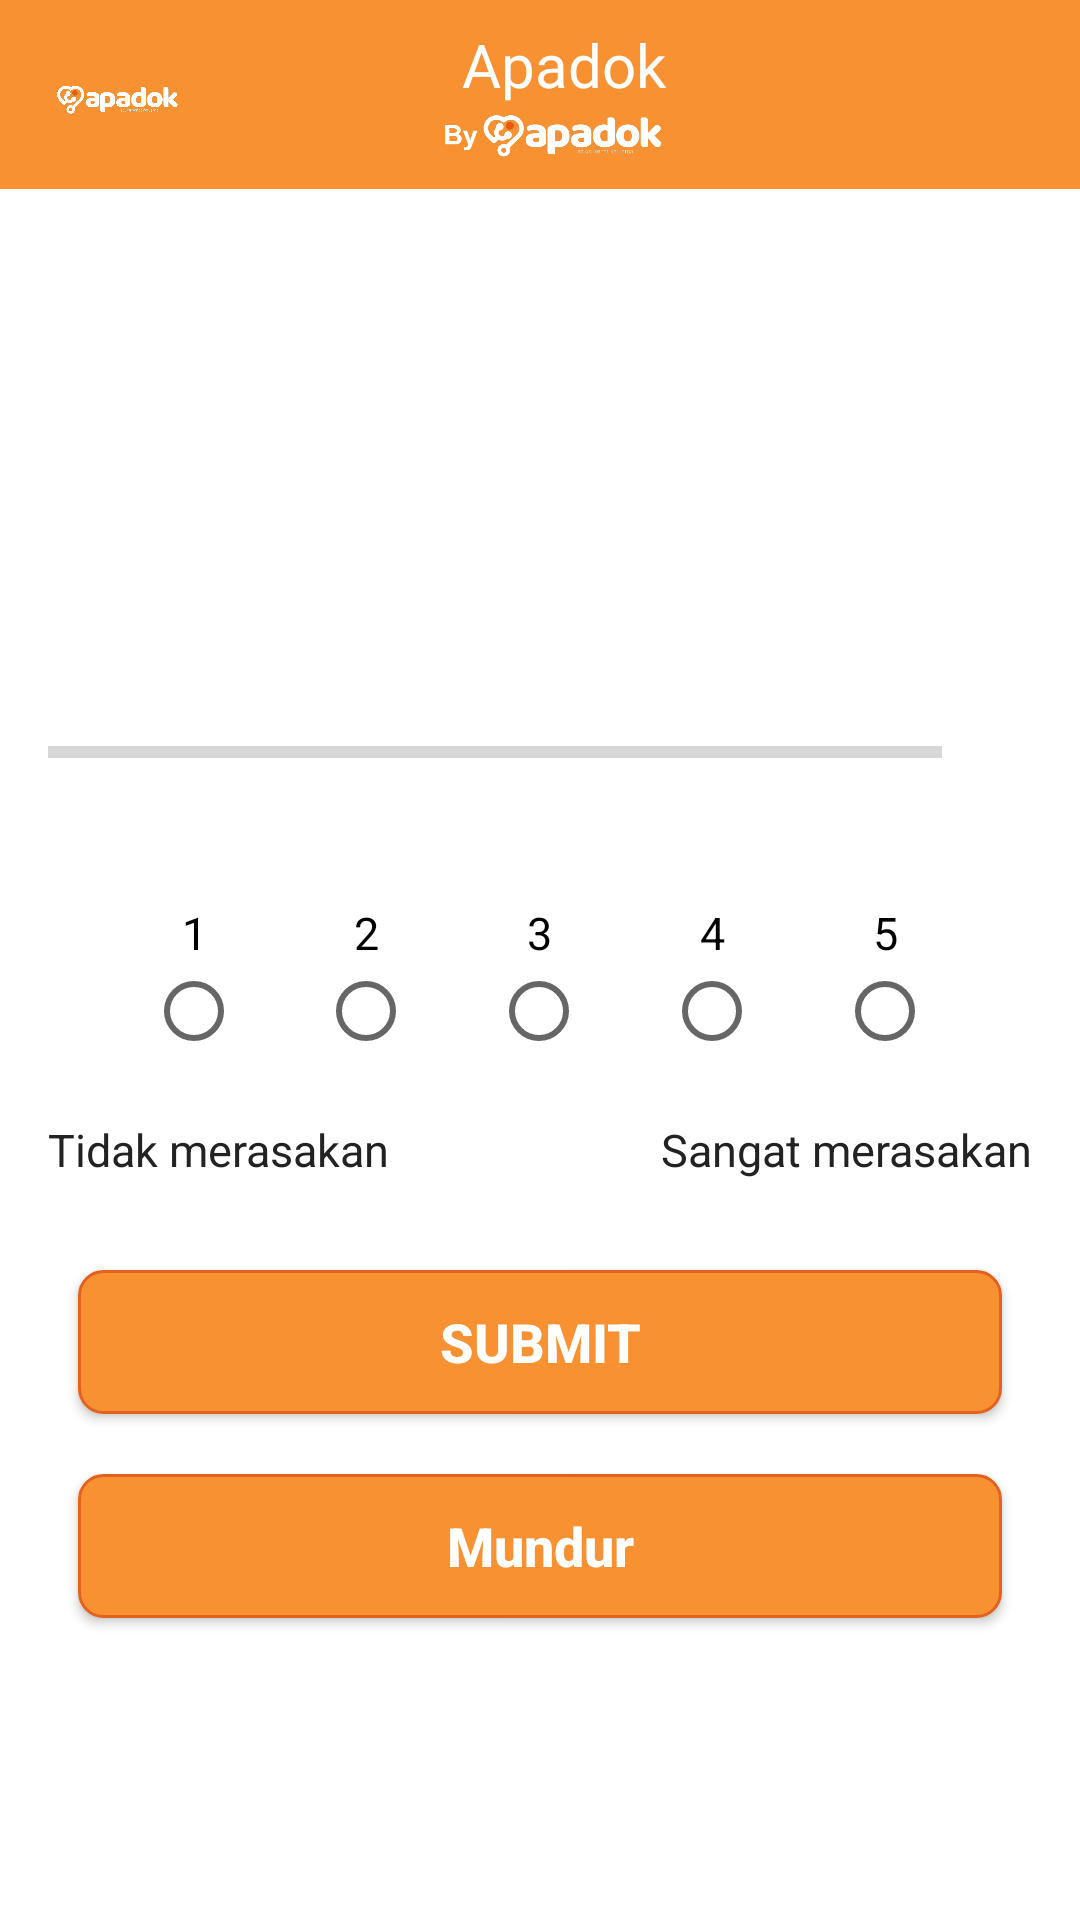

Here is an Android app screen rendered from its layout file. Give the layout XML and the strings, colors and styles it references.
<!-- AndroidManifest.xml: application theme Theme.EMRPreventive -->
<!-- res/layout/activity_kebugaran_screening.xml -->
<?xml version="1.0" encoding="utf-8"?>
<LinearLayout
    xmlns:android="http://schemas.android.com/apk/res/android"
    xmlns:tools="http://schemas.android.com/tools"
    android:layout_width="match_parent"
    android:layout_height="match_parent"
    android:orientation="vertical">

    <include layout="@layout/toolbar" />

    <ScrollView
        android:id="@+id/sv_bugar_screening"
        android:layout_width="match_parent"
        android:layout_height="match_parent"
        android:fillViewport="true">

        <LinearLayout
            android:layout_width="match_parent"
            android:layout_height="wrap_content"
            android:gravity="center"
            android:orientation="vertical"
            android:padding="16dp">

            <TextView
                android:id="@+id/tv_question"
                android:layout_width="match_parent"
                android:layout_height="wrap_content"
                android:gravity="center"
                android:textColor="@color/black"
                android:textSize="20sp"
                tools:text="Pertanyaan 1?" />
            <TextView
                android:id="@+id/center_add_text"
                android:layout_width="match_parent"
                android:layout_height="wrap_content"
                android:gravity="center"
                android:textColor="@color/black"
                android:textSize="15sp"
                android:layout_marginTop="10dp"
                tools:text="( Selama 7 Hari terakhir )" />

            <LinearLayout
                android:id="@+id/ll_progress_details"
                android:layout_width="match_parent"
                android:layout_height="wrap_content"
                android:layout_marginTop="15dp"
                android:layout_marginBottom="5dp"
                android:gravity="center_vertical"
                android:orientation="horizontal">

                <ProgressBar
                    android:id="@+id/progressBar"
                    style="?android:attr/progressBarStyleHorizontal"
                    android:layout_width="0dp"
                    android:layout_height="wrap_content"
                    android:layout_weight="1"
                    android:indeterminate="false"
                    android:max="13"
                    android:minHeight="50dp"
                    android:progress="0" />

                <TextView
                    android:id="@+id/tv_progress"
                    android:layout_width="wrap_content"
                    android:layout_height="wrap_content"
                    android:gravity="center"
                    android:padding="15dp"
                    android:textColorHint="@color/black_font"
                    android:textSize="14sp"
                    tools:text="0/8" />
            </LinearLayout>


            <RadioGroup
                android:id="@+id/radioGroupKebugaran"
                android:layout_width="match_parent"
                android:layout_height="wrap_content"
                android:orientation="horizontal"
                android:padding="20dp">

                <RadioButton
                    android:id="@+id/radio_one"
                    android:layout_width="0dp"
                    android:layout_height="match_parent"
                    android:layout_weight="1"
                    android:button="@null"
                    android:drawableBottom="?android:attr/listChoiceIndicatorSingle"
                    android:gravity="center_horizontal|bottom"
                    android:onClick="onRadioButtonClicked"
                    android:text="1"
                    android:textSize="15sp" />

                <RadioButton
                    android:id="@+id/radio_two"
                    android:layout_width="0dp"
                    android:layout_height="match_parent"
                    android:layout_weight="1"
                    android:button="@null"
                    android:drawableBottom="?android:attr/listChoiceIndicatorSingle"
                    android:gravity="center_horizontal|bottom"
                    android:onClick="onRadioButtonClicked"
                    android:text="2"
                    android:textSize="15sp" />

                <RadioButton
                    android:id="@+id/radio_three"
                    android:layout_width="0dp"
                    android:layout_height="match_parent"
                    android:layout_weight="1"
                    android:button="@null"
                    android:drawableBottom="?android:attr/listChoiceIndicatorSingle"
                    android:gravity="center_horizontal|bottom"
                    android:onClick="onRadioButtonClicked"
                    android:text="3"
                    android:textSize="15sp" />

                <RadioButton
                    android:id="@+id/radio_four"
                    android:layout_width="0dp"
                    android:layout_height="match_parent"
                    android:layout_weight="1"
                    android:button="@null"
                    android:drawableBottom="?android:attr/listChoiceIndicatorSingle"
                    android:gravity="center_horizontal|bottom"
                    android:onClick="onRadioButtonClicked"
                    android:text="4"
                    android:textSize="15sp" />

                <RadioButton
                    android:id="@+id/radio_five"
                    android:layout_width="0dp"
                    android:layout_height="match_parent"
                    android:layout_weight="1"
                    android:button="@null"
                    android:drawableBottom="?android:attr/listChoiceIndicatorSingle"
                    android:gravity="center_horizontal|bottom"
                    android:onClick="onRadioButtonClicked"
                    android:text="5"
                    android:textSize="15sp" />

            </RadioGroup>
            <LinearLayout
                android:layout_width="match_parent"
                android:layout_height="wrap_content"
                android:layout_marginBottom="20dp"
                android:orientation="horizontal"
                android:weightSum="2">
                <TextView
                    android:id="@+id/left_add_text"
                    android:layout_width="match_parent"
                    android:layout_height="wrap_content"
                    android:gravity="left"
                    android:layout_gravity="left"
                    android:text="Tidak merasakan"
                    android:textSize="15sp"
                    android:textColor="@color/black_font"
                    android:layout_weight="1"/>
                <TextView
                    android:id="@+id/right_add_text"
                    android:layout_width="match_parent"
                    android:layout_height="wrap_content"
                    android:textSize="15sp"
                    android:textColor="@color/black_font"
                    android:gravity="right"
                    android:layout_gravity="right"
                    android:text="Sangat merasakan"
                    android:layout_weight="1"/>
            </LinearLayout>

            <androidx.appcompat.widget.AppCompatButton
                android:id="@+id/btn_submit"
                android:layout_width="match_parent"
                android:layout_height="wrap_content"
                android:layout_margin="10dp"
                android:background="@drawable/button_radius"
                android:text="SUBMIT"
                android:textAllCaps="false"
                android:textColor="@android:color/white"
                android:textSize="18sp"
                android:textStyle="bold" />

            <androidx.appcompat.widget.AppCompatButton
                android:id="@+id/btn_backquestion"
                android:layout_width="match_parent"
                android:layout_height="wrap_content"
                android:layout_margin="10dp"
                android:background="@drawable/button_radius"
                android:text="Mundur"
                android:textAllCaps="false"
                android:textColor="@android:color/white"
                android:textSize="18sp"
                android:textStyle="bold" />

        </LinearLayout>

    </ScrollView>

</LinearLayout>
<!-- res/layout/toolbar.xml (included above) -->
<?xml version="1.0" encoding="utf-8"?>
<androidx.appcompat.widget.Toolbar xmlns:android="http://schemas.android.com/apk/res/android"
    android:layout_width="match_parent"
    android:layout_height="wrap_content"
    android:background="@color/orange_main"
    android:id="@+id/toolbar">


    <RelativeLayout
        android:id="@+id/app_name"
        android:layout_width="match_parent"
        android:layout_height="wrap_content"
        android:paddingTop="8dp">

        <LinearLayout
            android:layout_width="wrap_content"
            android:layout_height="wrap_content"
            android:paddingBottom="5dp">
            <ImageView
                android:id="@+id/iv_cliniclogo"
                android:layout_width="50dp"
                android:layout_height="50dp"
                android:layout_centerVertical="true"
                android:src="@drawable/apadok_white_crop" />
        </LinearLayout>


        <RelativeLayout
            android:id="@+id/first_row_layout"
            android:layout_width="match_parent"
            android:layout_height="wrap_content">

            <TextView
                android:id="@+id/tv_clinic"
                android:layout_width="wrap_content"
                android:layout_height="wrap_content"
                android:layout_centerHorizontal="true"
                android:layout_centerVertical="true"
                android:text="@string/clinic_name"
                android:textColor="@color/white"
                android:textSize="20sp" />









            <ImageView
                android:id="@+id/option_icon"
                android:layout_width="wrap_content"
                android:layout_height="wrap_content"
                android:layout_alignParentEnd="true"
                android:onClick="showPopUp"
                android:paddingRight="7dp"
                android:paddingTop="10dp"
                android:src="@drawable/ic_baseline_more_vert_24" />

        </RelativeLayout>

        <LinearLayout
            android:layout_width="wrap_content"
            android:layout_height="wrap_content"
            android:layout_centerInParent="true"
            android:layout_centerHorizontal="true"
            android:layout_gravity="center"
            android:gravity="center"
            android:orientation="horizontal"
            android:layout_marginTop="1dp"
            android:layout_below="@+id/first_row_layout">

            <ImageView
                android:layout_width="114dp"
                android:layout_height="18dp"
                android:src="@drawable/by_apadok" />
        </LinearLayout>
    </RelativeLayout>

</androidx.appcompat.widget.Toolbar>
<!-- resources referenced by this layout -->
<resources>
  <color name="black">#FF000000</color>
  <color name="black_font">#222222</color>
  <color name="orange_main">#F89132</color>
  <color name="white">#FFFFFFFF</color>
  <!-- drawable apadok_white_crop: png bitmap (drawable, 99841 bytes) -->
  <!-- drawable button_radius (drawable) -->
  <?xml version="1.0" encoding="utf-8"?>
  <selector xmlns:android="http://schemas.android.com/apk/res/android" >
      <item android:state_pressed="true" >
          <shape android:shape="rectangle"  >
              <corners android:radius="8dp" />
              <stroke android:width="1dip" android:color="@color/orange_dark" />
              <gradient android:angle="-90" android:startColor="@color/orange_darkest" android:endColor="@color/orange_light" />
          </shape>
      </item>
      <item android:state_focused="true">
          <shape android:shape="rectangle"  >
              <corners android:radius="8dp" />
              <stroke android:width="3dip" android:color="@color/orange_dark" />
              <solid android:color="@color/orange_main"/>
          </shape>
      </item>
      <item android:state_enabled="false">
          <shape android:shape="rectangle"  >
              <corners android:radius="8dp" />
              <stroke android:width="1dip" android:color="@color/black_alpha_12" />
              <solid android:color="@color/grey_light"/>
          </shape>
      </item>
      <item >
          <shape android:shape="rectangle"  >
              <corners android:radius="8dp" />
              <stroke android:width="1dip" android:color="@color/orange_dark" />
              <solid android:color="@color/orange_main"/>
              
          </shape>
      </item>
  </selector>
  <!-- drawable by_apadok: png bitmap (drawable, 194694 bytes) -->
  <string name="clinic_name">Apadok</string>
  <style name="Theme.EMRPreventive" parent="Theme.MaterialComponents.Light.NoActionBar">
          
          <item name="colorPrimary">@color/purple_500</item>
          <item name="colorPrimaryVariant">@color/orange_dark</item>
          <item name="colorOnPrimary">@color/white</item>
          
          <item name="colorSecondary">@color/teal_200</item>
          <item name="colorSecondaryVariant">@color/teal_700</item>
          <item name="colorOnSecondary">@color/black</item>
          
          <item name="android:statusBarColor" tools:targetApi="l">?attr/colorPrimaryVariant</item>
          
      </style>
  <color name="orange_dark">#e2631f</color>
  <color name="orange_darkest">#cd5d21</color>
  <color name="orange_light">#fc8b4e</color>
  <color name="black_alpha_12">#1f000000</color>
  <color name="grey_light">#CEC9C8</color>
  <color name="purple_500">#FF6200EE</color>
  <color name="teal_200">#FF03DAC5</color>
  <color name="teal_700">#FF018786</color>
</resources>
